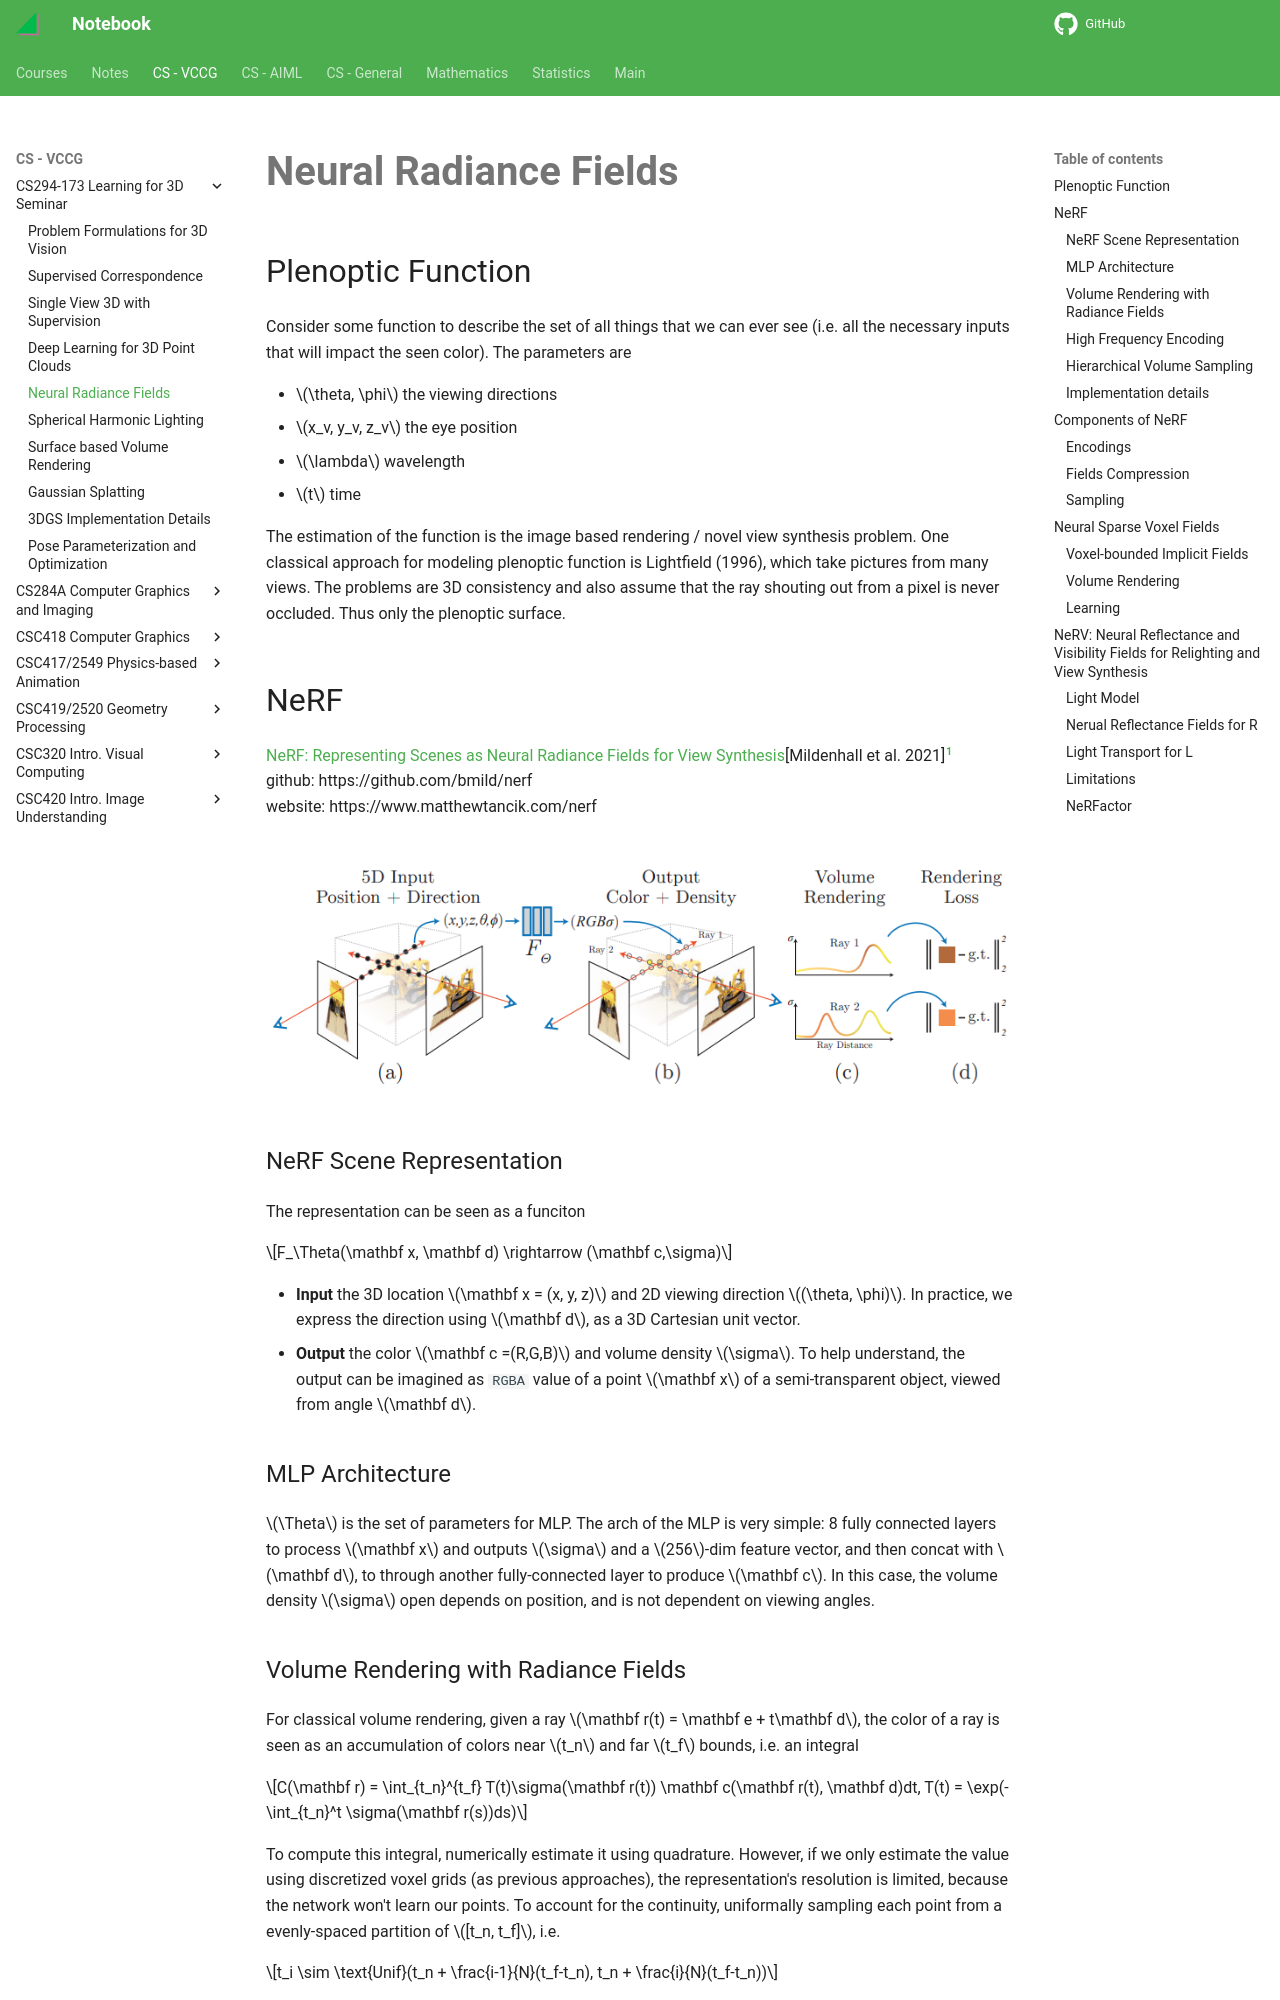

repository: haoda-li/notebook · page: vccg/cs294173/nerf.html · generator: mkdocs

# Neural Radiance Fields

## Plenoptic Function
Consider some function to describe the set of all things that we can ever see (i.e. all the necessary inputs that will impact the seen color). The parameters are 

- $\theta, \phi$ the viewing directions
- $x_v, y_v, z_v$ the eye position
- $\lambda$ wavelength
- $t$ time

The estimation of the function is the image based rendering / novel view synthesis problem. One classical approach for modeling plenoptic function is Lightfield (1996), which take pictures from many views. The problems are 3D consistency and also assume that the ray shouting out from a pixel is never occluded. Thus only the plenoptic surface.

## NeRF 
[NeRF: Representing Scenes as Neural Radiance Fields for View Synthesis](https://arxiv.org/abs/2003.08934)[@nerf]  
github: https://github.com/bmild/nerf  
website: https://www.matthewtancik.com/nerf

<figure markdown>
  ![overview](./assets/nerf_overview.png){width="1080"}
</figure>


### NeRF Scene Representation
The representation can be seen as a funciton 

$$F_\Theta(\mathbf x, \mathbf d) \rightarrow (\mathbf c,\sigma)$$

 - __Input__ the 3D location $\mathbf x = (x, y, z)$ and 2D viewing direction $(\theta, \phi)$. In practice, we express the direction using $\mathbf d$, as a 3D Cartesian unit vector. 
 - __Output__  the color $\mathbf c =(R,G,B)$ and volume density $\sigma$. To help understand, the output can be imagined as `RGBA` value of a point $\mathbf x$ of a semi-transparent object, viewed from angle $\mathbf d$.

### MLP Architecture
 $\Theta$ is the set of parameters for MLP. The arch of the MLP is very simple: 8 fully connected layers to process $\mathbf x$ and outputs $\sigma$ and a $256$-dim feature vector, and then concat with $\mathbf d$, to through another fully-connected layer to produce $\mathbf c$. In this case, the volume density $\sigma$ open depends on position, and is not dependent on viewing angles. 

### Volume Rendering with Radiance Fields
For classical volume rendering, given a ray $\mathbf r(t) = \mathbf e + t\mathbf d$, the color of a ray is seen as an accumulation of colors near $t_n$ and far $t_f$ bounds, i.e. an integral 

$$C(\mathbf r) = \int_{t_n}^{t_f} T(t)\sigma(\mathbf r(t)) \mathbf c(\mathbf r(t), \mathbf d)dt, T(t) = \exp(-\int_{t_n}^t \sigma(\mathbf r(s))ds)$$

To compute this integral, numerically estimate it using quadrature. However, if we only estimate the value using discretized voxel grids (as previous approaches), the representation's resolution is limited, because the network won't learn our points. To account for the continuity, uniformally sampling each point from a evenly-spaced partition of $[t_n, t_f]$, i.e. 

$$t_i \sim \text{Unif}(t_n + \frac{i-1}{N}(t_f-t_n), t_n + \frac{i}{N}(t_f-t_n))$$

Then by Gaussian quadrature, we have the estimation

$$\hat{C}(\mathbf r) = \sum_{i=1}^N T_i (1 - e^{-\sigma_i (t_{i+1} - t_i)})\mathbf c_i, T_i = \exp(\sum_{j=0}^i -\sigma_i(t_{i+1}-t_i))$$
